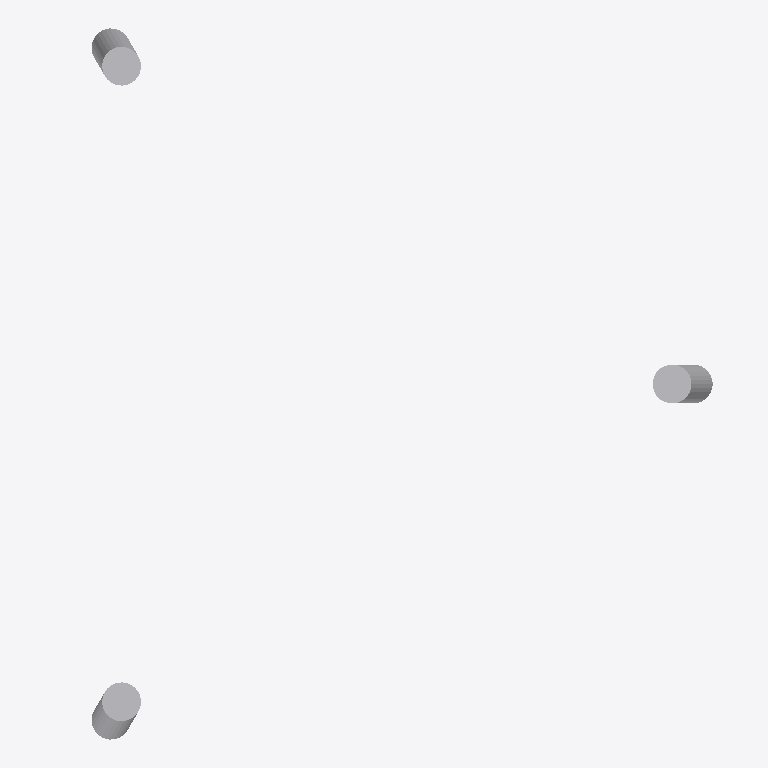
Plan cut of the same IFC building model at storey 'Port De Barcelona' (level 0.00 m, cut at 1.40 m), seen from above with north up, elements coloured by IFC class: 1 other element (light grey). Cut surfaces are drawn darker.
Extent 2.5 m × 2.7 m × 23.9 m (x, y, z). Storeys (1): Port De Barcelona at 0.00 m. Elements (1): 1 IfcFlowTerminal.

HEADER;
FILE_DESCRIPTION(('ViewDefinition [CoordinationView_V2.0]'),'2;1');
FILE_NAME('','',(''),(''),'','','');
FILE_SCHEMA(('IFC2X3'));
ENDSEC;
DATA;
#105=IFCPROJECT('34UKVHeH5CHvrwyycS_2aZ',$,'Port De Barcelona',$,$,'Port De Barcelona','Port De Barcelona',(#97),#92);
#130=IFCSITE('34UKVHeH5CHvrwyycS_2aX',$,'Default',$,$,#127,$,$,.ELEMENT.,(42,21,31,181945),(-71,-3,-24,-263305),0.0,$,$);
#115=IFCBUILDING('34UKVHeH5CHvrwyycS_2aY',$,'Port De Barcelona',$,$,#32,$,'Port De Barcelona',.ELEMENT.,$,$,$);
#124=IFCBUILDINGSTOREY('34UKVHeH5CHvrwyybZ1_NS',$,'Port De Barcelona',$,'Level:8mm Head',#122,$,'Port De Barcelona',.ELEMENT.,0.0);
#15346=IFCFLOWTERMINAL('1DJ4jPhDH6afaKUUHx167t',$,'APBCN-URB-MOB-TorreAlumbrado_Base_Triangular:Tipo1:1047170',$,'APBCN-URB-MOB-TorreAlumbrado_Base_Triangular:Tipo1',#15344,#15339,'1047170');
ENDSEC;
